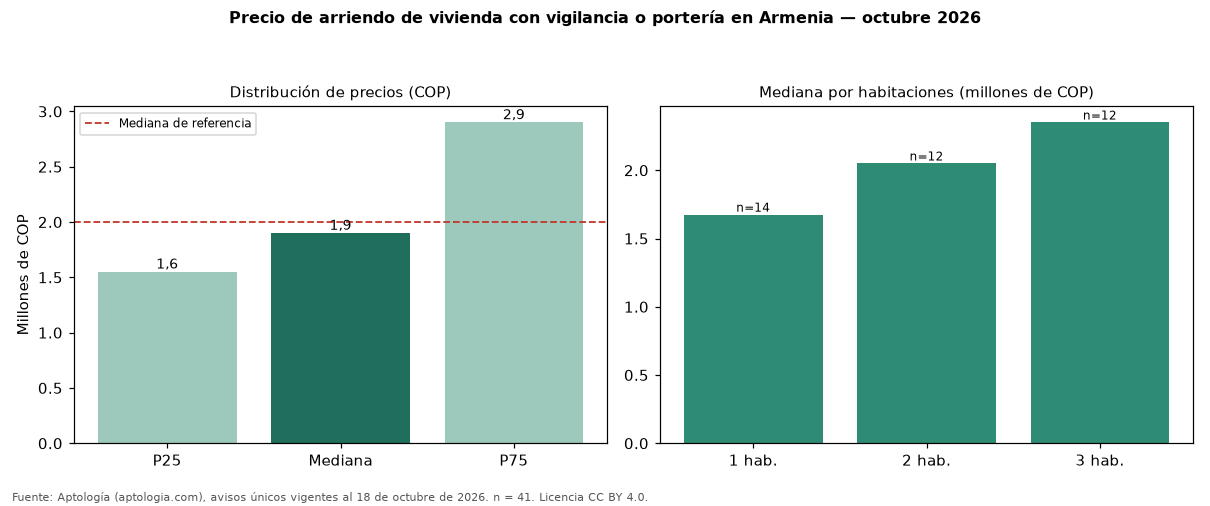

Data behind this chart, as committed beside it:
seccion, metrica, valor_cop, n
precio, p25, 1550000, 41
precio, mediana, 1900000, 41
precio, p75, 2900000, 41
cop_por_m2, p25, 28000, 41
cop_por_m2, mediana, 34375, 41
cop_por_m2, p75, 47619, 41
area, area_mediana_m2, 57.0, 41
habitaciones, 1, 1675000, 14
habitaciones, 2, 2050000, 12
habitaciones, 3, 2350000, 12
habitaciones, 4+, 3000000, 3
administracion, mediana, 283000, 15
estrato, moda, 5, 
parqueadero, porcentaje_con_parqueadero, 70.7, 41
referencia, mediana_referencia, 2000000, 77
referencia, mediana_cop_por_m2_referencia, 30667, 77
comparacion, mediana_grupo_opuesto, 2300000, 35
